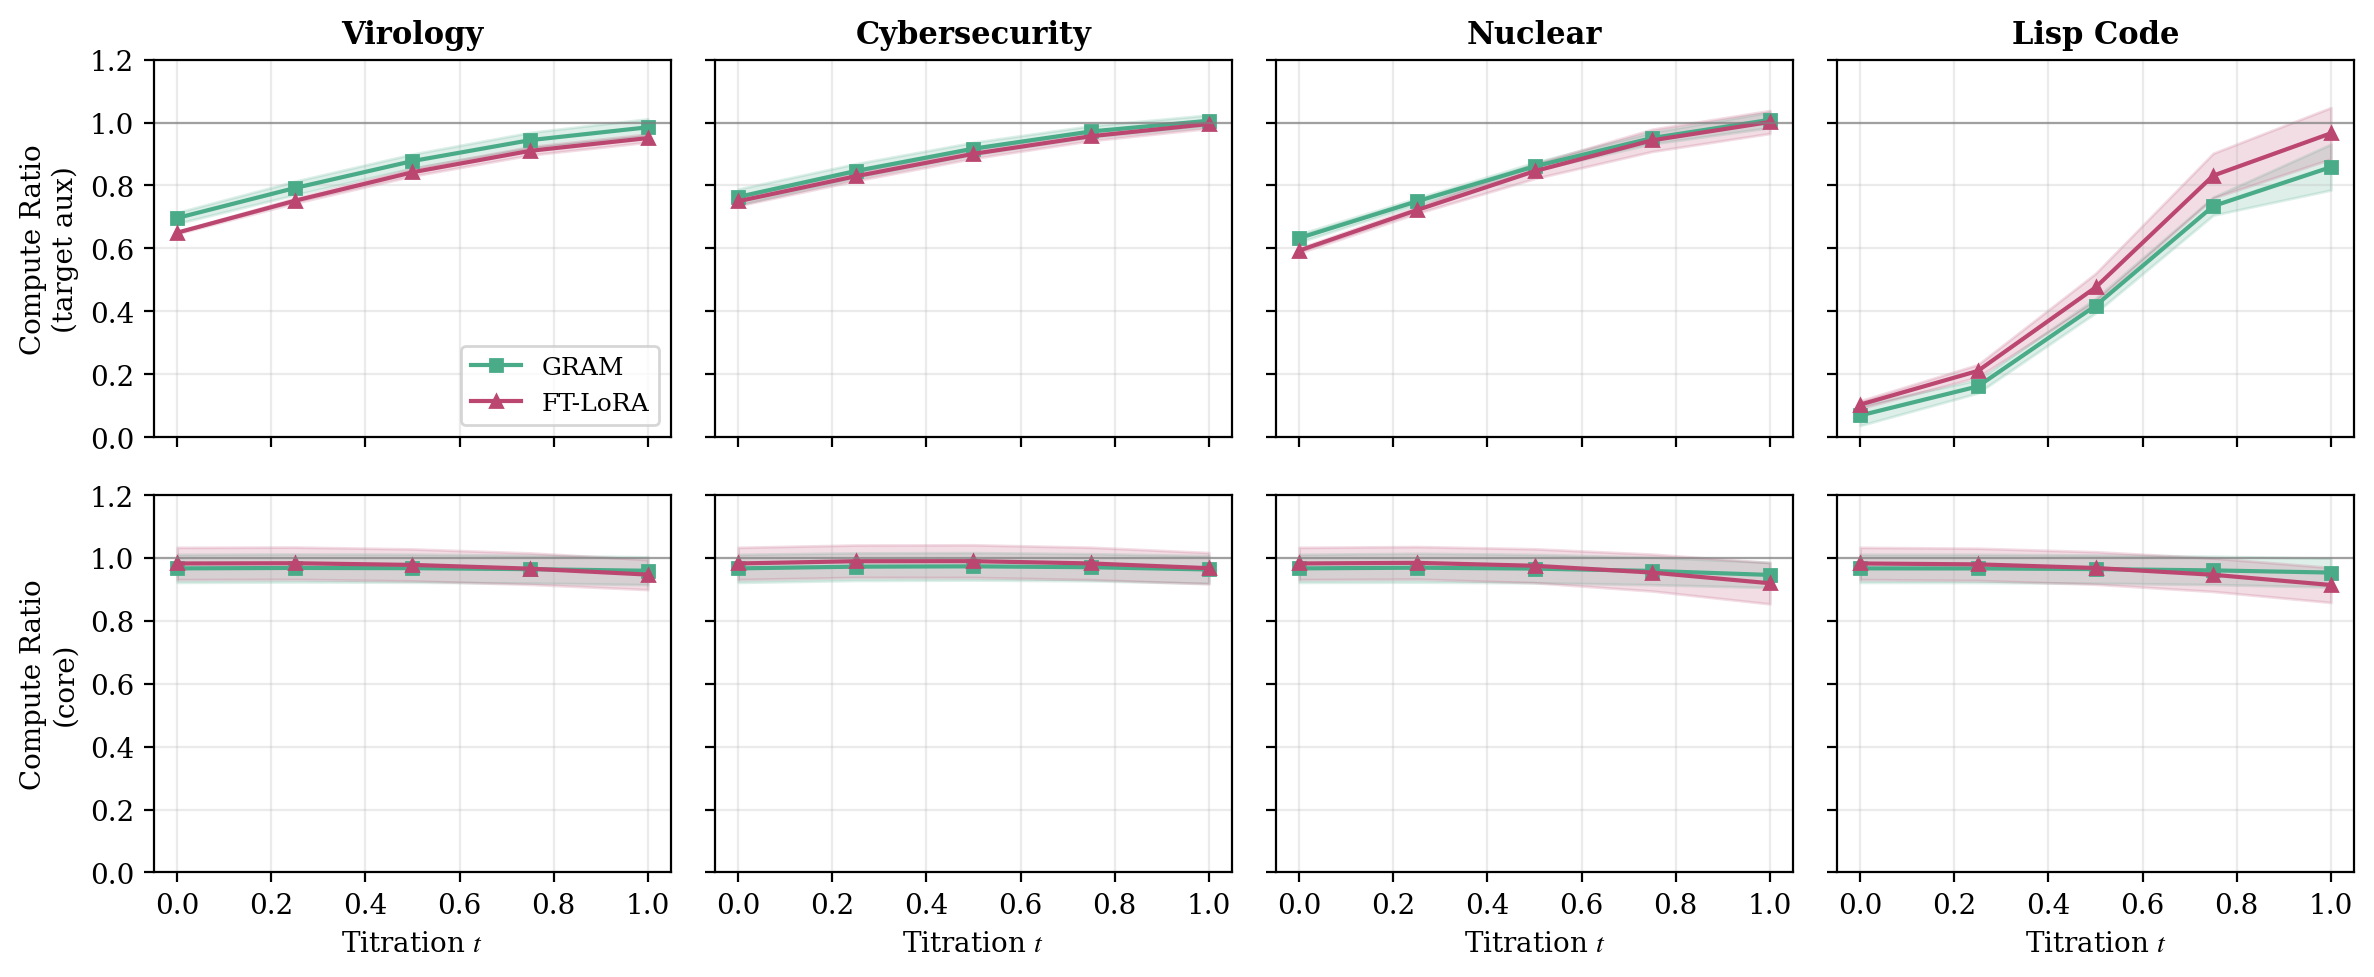

The table this chart was drawn from, first rows:
method, model_size, num_params, seed, aux, titration, data_label, label_class, loss, compute_ratio, source
grmoe, 800M, 806509504, seed_1, code-lisp, 0.0, code-lisp, aux, 1.458, 0.09022, titration/grmoe/800M/seed_1/202606260415…
grmoe, 800M, 806509504, seed_1, code-lisp, 0.0, core, core, 1.875, 0.9932, titration/grmoe/800M/seed_1/202606260415…
grmoe, 800M, 806509504, seed_1, code-lisp, 0.25, code-lisp, aux, 1.231, 0.174, titration/grmoe/800M/seed_1/202606260415…
grmoe, 800M, 806509504, seed_1, code-lisp, 0.25, core, core, 1.875, 0.9931, titration/grmoe/800M/seed_1/202606260415…
grmoe, 800M, 806509504, seed_1, code-lisp, 0.5, code-lisp, aux, 0.9973, 0.4079, titration/grmoe/800M/seed_1/202606260415…
grmoe, 800M, 806509504, seed_1, code-lisp, 0.5, core, core, 1.876, 0.9911, titration/grmoe/800M/seed_1/202606260415…
grmoe, 800M, 806509504, seed_1, code-lisp, 0.75, code-lisp, aux, 0.8594, 0.754, titration/grmoe/800M/seed_1/202606260415…
grmoe, 800M, 806509504, seed_1, code-lisp, 0.75, core, core, 1.876, 0.9868, titration/grmoe/800M/seed_1/202606260415…
grmoe, 800M, 806509504, seed_1, code-lisp, 1.0, code-lisp, aux, 0.8216, 0.9083, titration/grmoe/800M/seed_1/202606260415…
grmoe, 800M, 806509504, seed_1, code-lisp, 1.0, core, core, 1.878, 0.9802, titration/grmoe/800M/seed_1/202606260415…
grmoe, 800M, 806509504, seed_1, papers-biology, 0.0, core, core, 1.875, 0.9932, titration/grmoe/800M/seed_1/202606260415…
grmoe, 800M, 806509504, seed_1, papers-biology, 0.0, papers-biology, aux, 2.454, 0.693, titration/grmoe/800M/seed_1/202606260415…
grmoe, 800M, 806509504, seed_1, papers-biology, 0.25, core, core, 1.875, 0.9943, titration/grmoe/800M/seed_1/202606260415…
grmoe, 800M, 806509504, seed_1, papers-biology, 0.25, papers-biology, aux, 2.42, 0.7896, titration/grmoe/800M/seed_1/202606260415…
grmoe, 800M, 806509504, seed_1, papers-biology, 0.5, core, core, 1.875, 0.9933, titration/grmoe/800M/seed_1/202606260415…
grmoe, 800M, 806509504, seed_1, papers-biology, 0.5, papers-biology, aux, 2.394, 0.8753, titration/grmoe/800M/seed_1/202606260415…
grmoe, 800M, 806509504, seed_1, papers-biology, 0.75, core, core, 1.876, 0.9898, titration/grmoe/800M/seed_1/202606260415…
grmoe, 800M, 806509504, seed_1, papers-biology, 0.75, papers-biology, aux, 2.377, 0.9391, titration/grmoe/800M/seed_1/202606260415…
grmoe, 800M, 806509504, seed_1, papers-biology, 1.0, core, core, 1.877, 0.9843, titration/grmoe/800M/seed_1/202606260415…
grmoe, 800M, 806509504, seed_1, papers-biology, 1.0, papers-biology, aux, 2.366, 0.9787, titration/grmoe/800M/seed_1/202606260415…
grmoe, 800M, 806509504, seed_1, papers-cyber, 0.0, core, core, 1.875, 0.9932, titration/grmoe/800M/seed_1/202606260415…
grmoe, 800M, 806509504, seed_1, papers-cyber, 0.0, papers-cyber, aux, 2.701, 0.7768, titration/grmoe/800M/seed_1/202606260415…
grmoe, 800M, 806509504, seed_1, papers-cyber, 0.25, core, core, 1.874, 0.998, titration/grmoe/800M/seed_1/202606260415…
grmoe, 800M, 806509504, seed_1, papers-cyber, 0.25, papers-cyber, aux, 2.677, 0.8574, titration/grmoe/800M/seed_1/202606260415…
grmoe, 800M, 806509504, seed_1, papers-cyber, 0.5, core, core, 1.874, 0.9986, titration/grmoe/800M/seed_1/202606260415…
grmoe, 800M, 806509504, seed_1, papers-cyber, 0.5, papers-cyber, aux, 2.659, 0.9252, titration/grmoe/800M/seed_1/202606260415…
grmoe, 800M, 806509504, seed_1, papers-cyber, 0.75, core, core, 1.875, 0.995, titration/grmoe/800M/seed_1/202606260415…
grmoe, 800M, 806509504, seed_1, papers-cyber, 0.75, papers-cyber, aux, 2.645, 0.9789, titration/grmoe/800M/seed_1/202606260415…
grmoe, 800M, 806509504, seed_1, papers-cyber, 1.0, core, core, 1.876, 0.988, titration/grmoe/800M/seed_1/202606260415…
grmoe, 800M, 806509504, seed_1, papers-cyber, 1.0, papers-cyber, aux, 2.637, 1.012, titration/grmoe/800M/seed_1/202606260415…
grmoe, 800M, 806509504, seed_1, papers-nuclear, 0.0, core, core, 1.875, 0.9932, titration/grmoe/800M/seed_1/202606260415…
grmoe, 800M, 806509504, seed_1, papers-nuclear, 0.0, papers-nuclear, aux, 2.831, 0.6242, titration/grmoe/800M/seed_1/202606260415…
grmoe, 800M, 806509504, seed_1, papers-nuclear, 0.25, core, core, 1.875, 0.9959, titration/grmoe/800M/seed_1/202606260415…
grmoe, 800M, 806509504, seed_1, papers-nuclear, 0.25, papers-nuclear, aux, 2.788, 0.7453, titration/grmoe/800M/seed_1/202606260415…
grmoe, 800M, 806509504, seed_1, papers-nuclear, 0.5, core, core, 1.875, 0.9922, titration/grmoe/800M/seed_1/202606260415…
grmoe, 800M, 806509504, seed_1, papers-nuclear, 0.5, papers-nuclear, aux, 2.752, 0.8636, titration/grmoe/800M/seed_1/202606260415…
grmoe, 800M, 806509504, seed_1, papers-nuclear, 0.75, core, core, 1.877, 0.9837, titration/grmoe/800M/seed_1/202606260415…
grmoe, 800M, 806509504, seed_1, papers-nuclear, 0.75, papers-nuclear, aux, 2.726, 0.9625, titration/grmoe/800M/seed_1/202606260415…
grmoe, 800M, 806509504, seed_1, papers-nuclear, 1.0, core, core, 1.88, 0.9679, titration/grmoe/800M/seed_1/202606260415…
grmoe, 800M, 806509504, seed_1, papers-nuclear, 1.0, papers-nuclear, aux, 2.711, 1.025, titration/grmoe/800M/seed_1/202606260415…
grmoe, 800M, 806509504, seed_2, code-lisp, 0.0, code-lisp, aux, 1.67, 0.05496, titration/grmoe/800M/seed_2/202606260416…
grmoe, 800M, 806509504, seed_2, code-lisp, 0.0, core, core, 1.88, 0.9671, titration/grmoe/800M/seed_2/202606260416…
grmoe, 800M, 806509504, seed_2, code-lisp, 0.25, code-lisp, aux, 1.258, 0.1599, titration/grmoe/800M/seed_2/202606260416…
grmoe, 800M, 806509504, seed_2, code-lisp, 0.25, core, core, 1.88, 0.9671, titration/grmoe/800M/seed_2/202606260416…
grmoe, 800M, 806509504, seed_2, code-lisp, 0.5, code-lisp, aux, 0.9828, 0.4332, titration/grmoe/800M/seed_2/202606260416…
grmoe, 800M, 806509504, seed_2, code-lisp, 0.5, core, core, 1.88, 0.965, titration/grmoe/800M/seed_2/202606260416…
grmoe, 800M, 806509504, seed_2, code-lisp, 0.75, code-lisp, aux, 0.8676, 0.7247, titration/grmoe/800M/seed_2/202606260416…
grmoe, 800M, 806509504, seed_2, code-lisp, 0.75, core, core, 1.881, 0.961, titration/grmoe/800M/seed_2/202606260416…
grmoe, 800M, 806509504, seed_2, code-lisp, 1.0, code-lisp, aux, 0.8389, 0.8332, titration/grmoe/800M/seed_2/202606260416…
grmoe, 800M, 806509504, seed_2, code-lisp, 1.0, core, core, 1.882, 0.9548, titration/grmoe/800M/seed_2/202606260416…
grmoe, 800M, 806509504, seed_2, papers-biology, 0.0, core, core, 1.88, 0.9671, titration/grmoe/800M/seed_2/202606260416…
grmoe, 800M, 806509504, seed_2, papers-biology, 0.0, papers-biology, aux, 2.455, 0.6883, titration/grmoe/800M/seed_2/202606260416…
grmoe, 800M, 806509504, seed_2, papers-biology, 0.25, core, core, 1.88, 0.9688, titration/grmoe/800M/seed_2/202606260416…
grmoe, 800M, 806509504, seed_2, papers-biology, 0.25, papers-biology, aux, 2.423, 0.7802, titration/grmoe/800M/seed_2/202606260416…
grmoe, 800M, 806509504, seed_2, papers-biology, 0.5, core, core, 1.88, 0.9683, titration/grmoe/800M/seed_2/202606260416…
grmoe, 800M, 806509504, seed_2, papers-biology, 0.5, papers-biology, aux, 2.397, 0.8657, titration/grmoe/800M/seed_2/202606260416…
grmoe, 800M, 806509504, seed_2, papers-biology, 0.75, core, core, 1.88, 0.9659, titration/grmoe/800M/seed_2/202606260416…
grmoe, 800M, 806509504, seed_2, papers-biology, 0.75, papers-biology, aux, 2.378, 0.9327, titration/grmoe/800M/seed_2/202606260416…
grmoe, 800M, 806509504, seed_2, papers-biology, 1.0, core, core, 1.881, 0.9614, titration/grmoe/800M/seed_2/202606260416…
grmoe, 800M, 806509504, seed_2, papers-biology, 1.0, papers-biology, aux, 2.368, 0.9732, titration/grmoe/800M/seed_2/202606260416…
... 180 more rows
